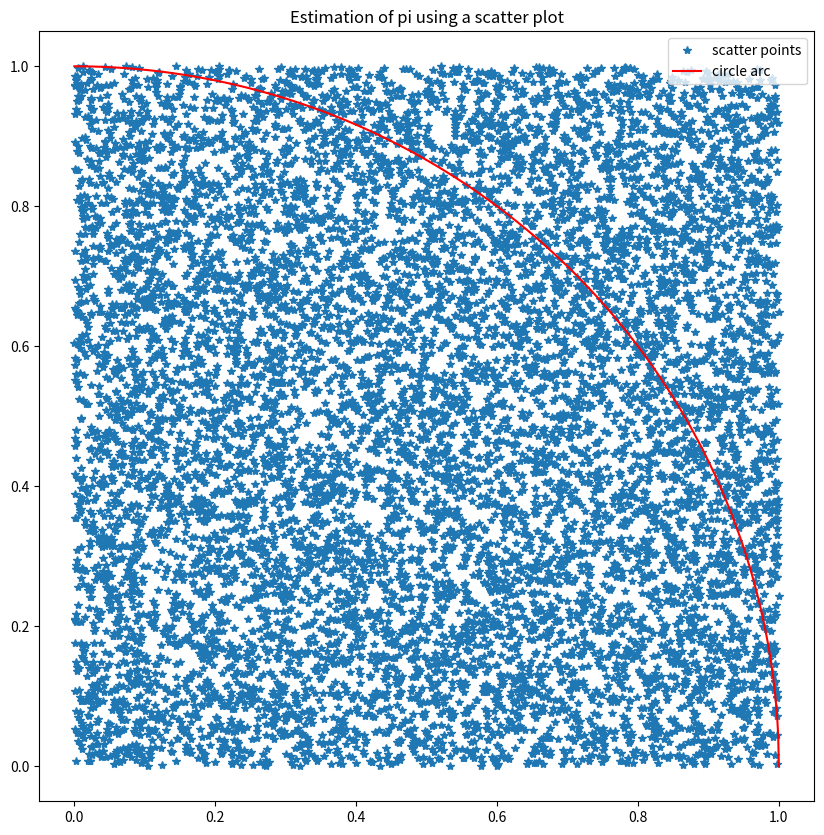

Write Python code to recreate this figure.
"""
Estimating the value of pi 
Using ratio of (points in a circle inscribed in a square / total points in the square)
pi * r^2 / (2 * r)^2
cross mulitplying and chagning of subject will result to
pi = (4 * points in circle) / total points
"""

import random
import matplotlib.pyplot as plt


def estimate_pi(n):
    x_values = []
    y_values = []
    points_in_cirlcle = 0
    points_in_total = 0
    for x in range(n):
        x = random.uniform(0, 1)
        y = random.uniform(0, 1)
        x_values.append(x)
        y_values.append(y)
        # if dist <= 1, then the point  is in the circle
        dist = x**2 + y**2
        if dist <= 1:
            points_in_cirlcle += 1
        points_in_total += 1

    print(4 * points_in_cirlcle/points_in_total)
    return x_values, y_values


arc_x = [i*0.001 for i in range(1001)]
arc_y = [(1 - i**2)**0.5 for i in arc_x]
x, y = estimate_pi(10000)

plt.figure(figsize=(10, 10))
plt.plot(x, y, linestyle='', marker='*', label='scatter points')
plt.plot(arc_x, arc_y, label='circle arc', color='r')
plt.legend()
plt.title('Estimation of pi using a scatter plot')

plt.show()
